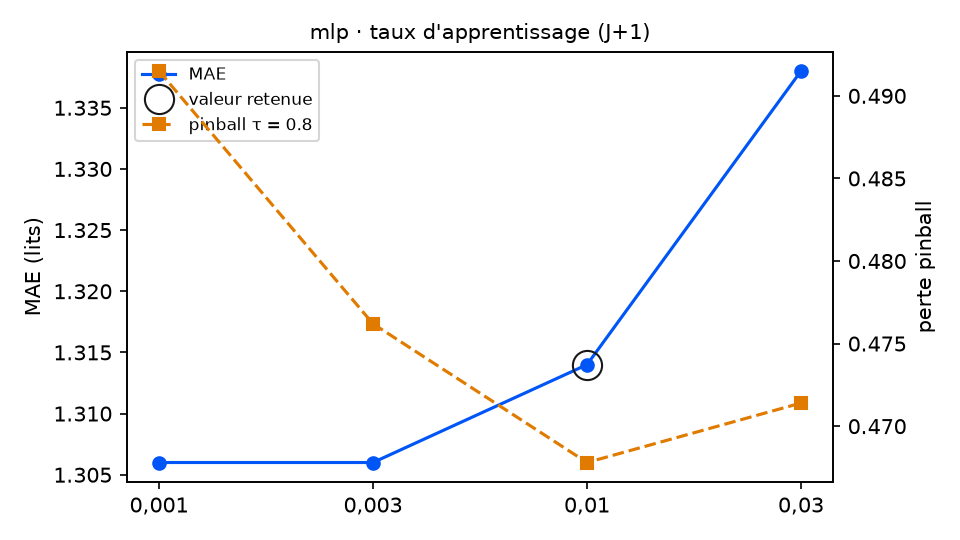

Source data for this figure (header and first rows):
variante; MAE; RMSE; biais; pinball τ=0.8; couverture 90 %; temps (s); DM p (pinball τ=0.8); p Holm; vs choix retenu
taux_reseau = 0,001; 1.306; 1.794; -0.025; 0.4915; 89.6; 4.4; 0.072; 0.216; équivalent
taux_reseau = 0,003; 1.306; 1.76; -0.024; 0.4762; 88.5; 2.5; 0.4827; 0.9654; équivalent
taux_reseau = 0,01 (retenu); 1.314; 1.761; -0.045; 0.4678; 90.7; 1.6; ; ; — choix retenu
taux_reseau = 0,03; 1.338; 1.754; -0.072; 0.4714; 89.1; 1.4; 0.7819; 0.9654; équivalent
